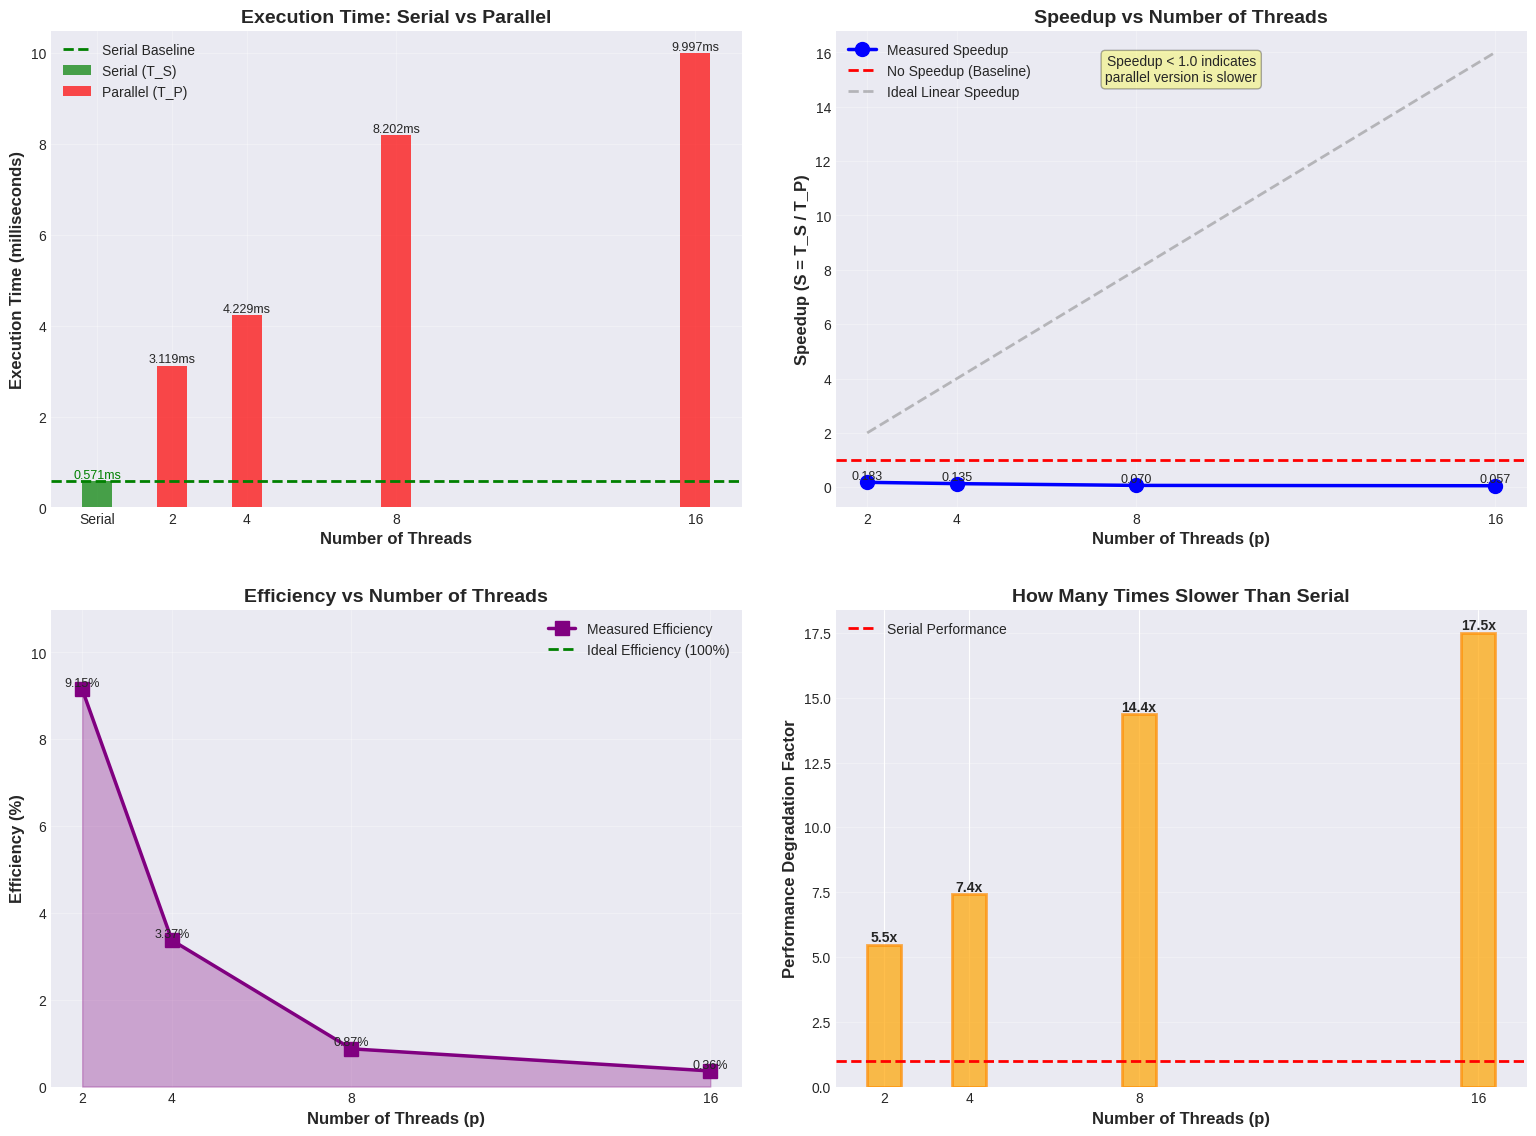

Write the Python code that produced this figure. (Note: this script raises an exception after producing the figure.)
#!/usr/bin/env python3
"""
Performance Profiling Visualization Script
Generates graphs for DFS traversal performance analysis
"""

import matplotlib.pyplot as plt
import numpy as np

# Performance data from profiling results
threads = [2, 4, 8, 16]
T_P = [0.003119, 0.004229, 0.008202, 0.009997]  # seconds
speedup = [0.1829, 0.1349, 0.0696, 0.0571]
efficiency = [0.0915, 0.0337, 0.0087, 0.0036]
T_S = 0.000571  # serial time in seconds

# Convert to milliseconds for better readability
T_P_ms = [t * 1000 for t in T_P]
T_S_ms = T_S * 1000

# Create figure with subplots
fig = plt.figure(figsize=(16, 12))

# Set style
plt.style.use('seaborn-v0_8-darkgrid' if 'seaborn-v0_8-darkgrid' in plt.style.available else 'default')

# 1. Execution Time Comparison (Serial vs Parallel)
ax1 = plt.subplot(2, 2, 1)
ax1.bar(['Serial'], [T_S_ms], color='green', alpha=0.7, label='Serial (T_S)')
ax1.bar(threads, T_P_ms, color='red', alpha=0.7, label='Parallel (T_P)')
ax1.axhline(y=T_S_ms, color='green', linestyle='--', linewidth=2, label='Serial Baseline')
ax1.set_xlabel('Number of Threads', fontsize=12, fontweight='bold')
ax1.set_ylabel('Execution Time (milliseconds)', fontsize=12, fontweight='bold')
ax1.set_title('Execution Time: Serial vs Parallel', fontsize=14, fontweight='bold')
ax1.legend(fontsize=10)
ax1.grid(True, alpha=0.3)
ax1.set_xticks([0] + threads)
ax1.set_xticklabels(['Serial'] + [f'{t}' for t in threads])

# Add value labels on bars
for i, (t, val) in enumerate(zip(threads, T_P_ms)):
    ax1.text(t, val, f'{val:.3f}ms', ha='center', va='bottom', fontsize=9)
ax1.text(0, T_S_ms, f'{T_S_ms:.3f}ms', ha='center', va='bottom', fontsize=9, color='green')

# 2. Speedup Analysis
ax2 = plt.subplot(2, 2, 2)
ax2.plot(threads, speedup, 'o-', linewidth=2.5, markersize=10, color='blue', label='Measured Speedup')
ax2.axhline(y=1.0, color='red', linestyle='--', linewidth=2, label='No Speedup (Baseline)')
# Ideal linear speedup
ideal_speedup = threads
ax2.plot(threads, ideal_speedup, '--', linewidth=2, color='gray', alpha=0.5, label='Ideal Linear Speedup')
ax2.set_xlabel('Number of Threads (p)', fontsize=12, fontweight='bold')
ax2.set_ylabel('Speedup (S = T_S / T_P)', fontsize=12, fontweight='bold')
ax2.set_title('Speedup vs Number of Threads', fontsize=14, fontweight='bold')
ax2.legend(fontsize=10)
ax2.grid(True, alpha=0.3)
ax2.set_xticks(threads)

# Add value labels
for t, s in zip(threads, speedup):
    ax2.text(t, s, f'{s:.3f}', ha='center', va='bottom', fontsize=9)

# Add annotation about negative speedup
ax2.text(0.5, 0.95, 'Speedup < 1.0 indicates\nparallel version is slower', 
         transform=ax2.transAxes, fontsize=10, 
         bbox=dict(boxstyle='round', facecolor='yellow', alpha=0.3),
         verticalalignment='top', ha='center')

# 3. Efficiency Analysis
ax3 = plt.subplot(2, 2, 3)
efficiency_percent = [e * 100 for e in efficiency]
ax3.plot(threads, efficiency_percent, 's-', linewidth=2.5, markersize=10, color='purple', label='Measured Efficiency')
ax3.axhline(y=100, color='green', linestyle='--', linewidth=2, label='Ideal Efficiency (100%)')
ax3.fill_between(threads, efficiency_percent, 0, alpha=0.3, color='purple')
ax3.set_xlabel('Number of Threads (p)', fontsize=12, fontweight='bold')
ax3.set_ylabel('Efficiency (%)', fontsize=12, fontweight='bold')
ax3.set_title('Efficiency vs Number of Threads', fontsize=14, fontweight='bold')
ax3.legend(fontsize=10)
ax3.grid(True, alpha=0.3)
ax3.set_xticks(threads)
ax3.set_ylim([0, max(efficiency_percent) * 1.2])

# Add value labels
for t, e in zip(threads, efficiency_percent):
    ax3.text(t, e, f'{e:.2f}%', ha='center', va='bottom', fontsize=9)

# 4. Performance Degradation Factor (how many times slower than serial)
ax4 = plt.subplot(2, 2, 4)
degradation_factor = [1.0 / s for s in speedup]  # How many times slower than serial
ax4.bar(threads, degradation_factor, color='orange', alpha=0.7, edgecolor='darkorange', linewidth=2)
ax4.axhline(y=1.0, color='red', linestyle='--', linewidth=2, label='Serial Performance')
ax4.set_xlabel('Number of Threads (p)', fontsize=12, fontweight='bold')
ax4.set_ylabel('Performance Degradation Factor', fontsize=12, fontweight='bold')
ax4.set_title('How Many Times Slower Than Serial', fontsize=14, fontweight='bold')
ax4.legend(fontsize=10)
ax4.grid(True, alpha=0.3, axis='y')
ax4.set_xticks(threads)

# Add value labels
for t, d in zip(threads, degradation_factor):
    ax4.text(t, d, f'{d:.1f}x', ha='center', va='bottom', fontsize=10, fontweight='bold')

plt.tight_layout(pad=3.0)

# Save figure
output_file = 'docs/performance_graphs.png'
plt.savefig(output_file, dpi=300, bbox_inches='tight')
print(f"Graphs saved to {output_file}")

# Also create individual graphs for better clarity
fig2, axes = plt.subplots(1, 3, figsize=(18, 5))

# Individual graph 1: Execution Time
axes[0].bar(['Serial'], [T_S_ms], color='green', alpha=0.7, width=0.5)
axes[0].bar(threads, T_P_ms, color='red', alpha=0.7, width=0.5)
axes[0].axhline(y=T_S_ms, color='green', linestyle='--', linewidth=2)
axes[0].set_xlabel('Number of Threads', fontsize=12, fontweight='bold')
axes[0].set_ylabel('Execution Time (ms)', fontsize=12, fontweight='bold')
axes[0].set_title('Execution Time Comparison', fontsize=14, fontweight='bold')
axes[0].grid(True, alpha=0.3, axis='y')
axes[0].set_xticks([0] + threads)
axes[0].set_xticklabels(['Serial'] + [f'{t}' for t in threads])
for i, (t, val) in enumerate(zip(threads, T_P_ms)):
    axes[0].text(t, val, f'{val:.3f}', ha='center', va='bottom', fontsize=9)
axes[0].text(0, T_S_ms, f'{T_S_ms:.3f}', ha='center', va='bottom', fontsize=9, color='green')

# Individual graph 2: Speedup
axes[1].plot(threads, speedup, 'o-', linewidth=3, markersize=12, color='blue', label='Measured')
axes[1].plot(threads, ideal_speedup, '--', linewidth=2, color='gray', alpha=0.6, label='Ideal (Linear)')
axes[1].axhline(y=1.0, color='red', linestyle=':', linewidth=2, label='Baseline')
axes[1].set_xlabel('Number of Threads (p)', fontsize=12, fontweight='bold')
axes[1].set_ylabel('Speedup (S)', fontsize=12, fontweight='bold')
axes[1].set_title('Speedup Analysis', fontsize=14, fontweight='bold')
axes[1].legend(fontsize=10)
axes[1].grid(True, alpha=0.3)
axes[1].set_xticks(threads)
for t, s in zip(threads, speedup):
    axes[1].text(t, s, f'{s:.3f}', ha='center', va='bottom', fontsize=9)

# Individual graph 3: Efficiency
axes[2].plot(threads, efficiency_percent, 's-', linewidth=3, markersize=12, color='purple', label='Measured')
axes[2].axhline(y=100, color='green', linestyle='--', linewidth=2, label='Ideal (100%)')
axes[2].fill_between(threads, efficiency_percent, 0, alpha=0.3, color='purple')
axes[2].set_xlabel('Number of Threads (p)', fontsize=12, fontweight='bold')
axes[2].set_ylabel('Efficiency (%)', fontsize=12, fontweight='bold')
axes[2].set_title('Efficiency Analysis', fontsize=14, fontweight='bold')
axes[2].legend(fontsize=10)
axes[2].grid(True, alpha=0.3)
axes[2].set_xticks(threads)
axes[2].set_ylim([0, max(efficiency_percent) * 1.3])
for t, e in zip(threads, efficiency_percent):
    axes[2].text(t, e, f'{e:.2f}%', ha='center', va='bottom', fontsize=9)

plt.tight_layout()
plt.savefig('docs/performance_graphs_individual.png', dpi=300, bbox_inches='tight')
print(f"Individual graphs saved to docs/performance_graphs_individual.png")

# Create a comprehensive comparison chart
fig3, ax = plt.subplots(figsize=(12, 8))

x = np.arange(len(threads))
width = 0.35

# Normalize values for comparison (show relative performance)
bars1 = ax.bar(x - width/2, speedup, width, label='Speedup (S)', color='blue', alpha=0.7)
bars2 = ax.bar(x + width/2, efficiency, width, label='Efficiency (E)', color='purple', alpha=0.7)

ax.set_xlabel('Number of Threads (p)', fontsize=12, fontweight='bold')
ax.set_ylabel('Normalized Performance Metric', fontsize=12, fontweight='bold')
ax.set_title('Speedup and Efficiency Comparison', fontsize=14, fontweight='bold')
ax.set_xticks(x)
ax.set_xticklabels(threads)
ax.axhline(y=1.0, color='red', linestyle='--', linewidth=2, label='Baseline (Serial)')
ax.legend(fontsize=11)
ax.grid(True, alpha=0.3, axis='y')

# Add value labels
for bars in [bars1, bars2]:
    for bar in bars:
        height = bar.get_height()
        ax.text(bar.get_x() + bar.get_width()/2., height,
                f'{height:.3f}',
                ha='center', va='bottom', fontsize=9)

plt.tight_layout()
plt.savefig('docs/performance_graphs_comparison.png', dpi=300, bbox_inches='tight')
print(f"Comparison chart saved to docs/performance_graphs_comparison.png")

plt.show()

print("\nAll graphs generated successfully!")
print("\nGenerated files:")
print("  - docs/performance_graphs.png (4-panel overview)")
print("  - docs/performance_graphs_individual.png (3 individual charts)")
print("  - docs/performance_graphs_comparison.png (speedup vs efficiency)")

